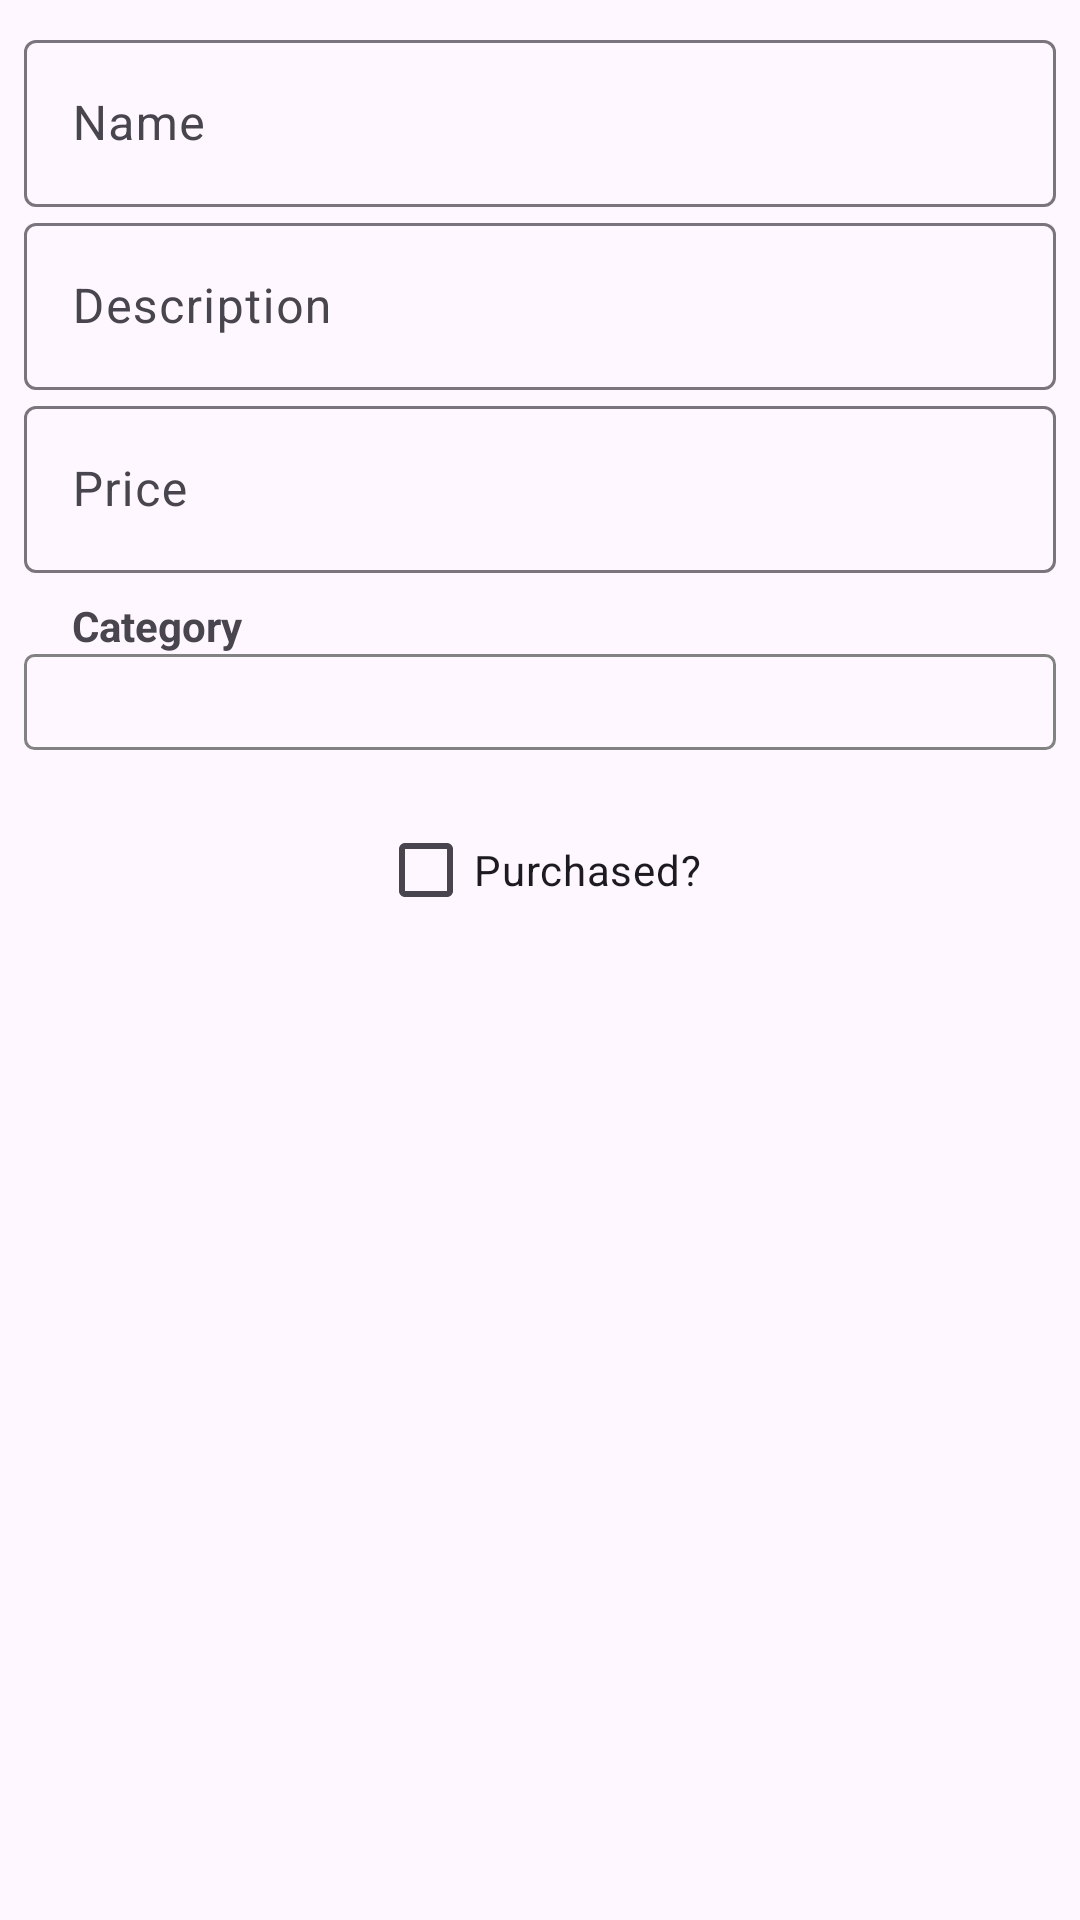

This screen was rendered from an Android layout file. Write that file and the resources it references.
<!-- AndroidManifest.xml: application theme Theme.CShoppingList -->
<!-- res/layout/shopping_item_dialog.xml -->
<?xml version="1.0" encoding="utf-8"?>
<androidx.constraintlayout.widget.ConstraintLayout xmlns:android="http://schemas.android.com/apk/res/android"
    xmlns:app="http://schemas.android.com/apk/res-auto"
    android:id="@+id/cl_dialog"
    android:layout_width="match_parent"
    android:layout_height="wrap_content"
    android:padding="8dp">

    <com.google.android.material.textfield.TextInputLayout
        android:id="@+id/til_item_dialog_name"
        android:layout_width="0dp"
        android:layout_height="wrap_content"
        android:hint="@string/DIALOG_NAME"
        app:layout_constraintEnd_toEndOf="parent"
        app:layout_constraintStart_toStartOf="parent"
        app:layout_constraintTop_toTopOf="parent">

        <com.google.android.material.textfield.TextInputEditText
            android:id="@+id/et_item_dialog_name"
            android:layout_width="match_parent"
            android:layout_height="wrap_content" />
    </com.google.android.material.textfield.TextInputLayout>

    <com.google.android.material.textfield.TextInputLayout
        android:id="@+id/til_item_dialog_description"
        android:layout_width="0dp"
        android:layout_height="wrap_content"
        android:hint="@string/DIALOG_DESCRIPTION"
        android:inputType="textMultiLine"
        app:layout_constraintEnd_toEndOf="parent"
        app:layout_constraintStart_toStartOf="parent"
        app:layout_constraintTop_toBottomOf="@+id/til_item_dialog_name">

        <com.google.android.material.textfield.TextInputEditText
            android:id="@+id/et_item_dialog_description"
            android:layout_width="match_parent"
            android:layout_height="wrap_content" />

    </com.google.android.material.textfield.TextInputLayout>

    <com.google.android.material.textfield.TextInputLayout
        android:id="@+id/til_item_dialog_price"
        android:layout_width="0dp"
        android:layout_height="wrap_content"
        android:ems="10"
        android:hint="@string/DIALOG_PRICE"
        android:inputType="number"
        app:layout_constraintEnd_toEndOf="parent"
        app:layout_constraintStart_toStartOf="parent"
        app:layout_constraintTop_toBottomOf="@+id/til_item_dialog_description">

        <com.google.android.material.textfield.TextInputEditText
            android:id="@+id/et_item_dialog_price"
            android:layout_width="match_parent"
            android:layout_height="wrap_content" />

    </com.google.android.material.textfield.TextInputLayout>

    <TextView
        android:id="@+id/tv_item_dialog_category_label"
        android:layout_width="wrap_content"
        android:layout_height="wrap_content"
        android:text="@string/DIALOG_CATEGORY"
        android:textStyle="bold"
        app:layout_constraintStart_toStartOf="@+id/til_item_dialog_price"
        app:layout_constraintTop_toBottomOf="@+id/til_item_dialog_price"
        android:paddingTop="8dp"
        android:paddingStart="16dp"
        android:paddingEnd="0dp"/>

    <Spinner
        android:id="@+id/sp_item_dialog_category_picker"
        android:layout_width="0dp"
        android:layout_height="wrap_content"
        android:background="@drawable/spinner_background"
        android:paddingTop="16dp"
        android:paddingBottom="16dp"
        android:paddingStart="8dp"
        android:paddingEnd="8dp"
        app:layout_constraintEnd_toEndOf="parent"
        app:layout_constraintStart_toStartOf="parent"
        app:layout_constraintTop_toBottomOf="@+id/tv_item_dialog_category_label" />

    <CheckBox
        android:id="@+id/cb_item_dialog_status"
        android:layout_width="wrap_content"
        android:layout_height="wrap_content"
        android:layout_marginTop="16dp"
        android:text="@string/DIALOG_STATUS"
        app:layout_constraintEnd_toEndOf="parent"
        app:layout_constraintStart_toStartOf="parent"
        app:layout_constraintTop_toBottomOf="@+id/sp_item_dialog_category_picker" />
</androidx.constraintlayout.widget.ConstraintLayout>
<!-- resources referenced by this layout -->
<resources>
  <!-- drawable spinner_background (drawable) -->
  <?xml version="1.0" encoding="utf-8"?>
  <shape xmlns:android="http://schemas.android.com/apk/res/android">
      <stroke android:color="#828282" android:width="1dp"/>
      <corners android:radius="3dp"/>
  </shape>
  <string name="DIALOG_CATEGORY">Category</string>
  <string name="DIALOG_DESCRIPTION">Description</string>
  <string name="DIALOG_NAME">Name</string>
  <string name="DIALOG_PRICE">Price</string>
  <string name="DIALOG_STATUS">Purchased?</string>
  <style name="Theme.CShoppingList" parent="Base.Theme.CShoppingList" />
  <style name="Base.Theme.CShoppingList" parent="Theme.Material3.DayNight.NoActionBar">
          
          
      </style>
</resources>
